The GitHub repository VeggieHealth/ML-Projects contains a labelled image folder "Vegetable Images" with 13 categories: Cassava_leaves, Enoki_mushrooms, Gnetum_gnemon, Jamur_Kancing, Red Spinach, Spinach, bayam_hijau, bean_sprouts, sawi_hijau, sawi_putih, spinach, string_bean, water_spinach. Examples follow, each with its label.

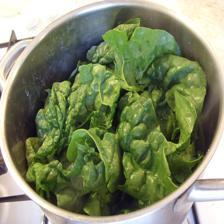
Label: Spinach

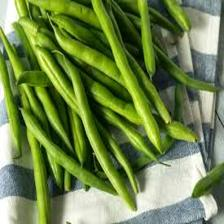
Label: string_bean

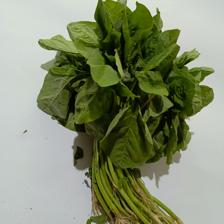
Label: bayam_hijau

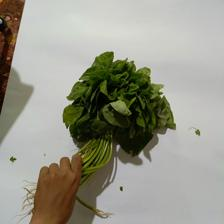
Label: spinach

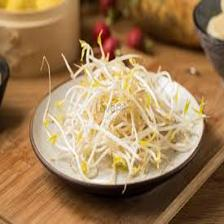
Label: bean_sprouts

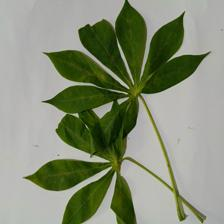
Label: Cassava_leaves
